pico-8 play session: hold → + tap 🅾

[t = 8 s] hold → ~8s, tap 🅾 ~14×
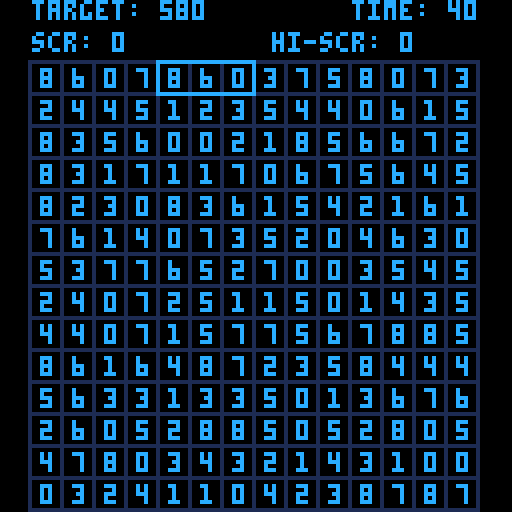

pico-8 cartridge
version 41
__lua__
splashShown = false
splashStartTime = 0
splashPosition = -10


function updateSplash()
    cls()
    if splashPosition < 50 then
        splashPosition = splashPosition + 0.8
    end

    print("copyright", 46, splashPosition, 12)
    print("graham coulby 2023", 28, splashPosition + 10, 12)
    yield()
end 

function startSplash()
    splashStartTIme = t()
    sfx(63)
    
    repeat
        updateSplash()
    until t() - splashStartTime > 3.5
    splashShown = true
end
splashScreen = cocreate(startSplash)

numbers = {}
delay = 20
counter = 0
cursor_pos = {i=1, j=1}
number_length = 5
score = 0
time = 0
time_limit = 30
game_started = false
menu_pos = 0
highscore = 0
in_menu = false
cartdata("gcou_number_hunter")

function startMusic(n)
    if(stat(57) == false) then
        music(n)
    end
end

function stopMusic()
    if(stat(57)== true) then
        music(-1)
    end
end

function create_random_number()
    local o = {}
    o.__index = self
    setmetatable(o, self)
    o.n = {}
    for i=1,number_length do
        o.n[i] = flr(rnd(9))
    end
    o.grid_pos = {i=flr(rnd(14-number_length+1)) + 1, j=flr(rnd(14-number_length+1)) + 1}
    o.set_grid_pos = function()
        o.grid_pos = {i=flr(rnd(14-number_length+1)) + 1, j=flr(rnd(14-number_length+1)) + 1}
    end
    return o
end

function generate_numbers(rnd_1)
    for i=1,14 do
        numbers[i] = {}
        for j=1,14 do
            if i == rnd_1.grid_pos.i and j == rnd_1.grid_pos.j then
                numbers[i][j] = rnd_1.n[1]
            elseif i == rnd_1.grid_pos.i and j == rnd_1.grid_pos.j + 1 and number_length > 1  then
                numbers[i][j] = rnd_1.n[2]
            elseif i == rnd_1.grid_pos.i and j == rnd_1.grid_pos.j + 2 and number_length > 2 then
                numbers[i][j] = rnd_1.n[3]
            elseif i == rnd_1.grid_pos.i and j == rnd_1.grid_pos.j + 3 and number_length > 3 then
                numbers[i][j] = rnd_1.n[4]
            elseif i == rnd_1.grid_pos.i and j == rnd_1.grid_pos.j + 4 and number_length > 4 then
                numbers[i][j] = rnd_1.n[5]
            else
                numbers[i][j] = flr(rnd(9))
            end
        end
    end
end

function print_numbers()
    for i=1,14 do
        for j=1,14 do
            if i == rnd_a.grid_pos.i and j == rnd_a.grid_pos.j then
                print(numbers[i][j], ((j)*8) + 2, ((i+1)*8) + 1, 12)
            elseif i == rnd_a.grid_pos.i and j == rnd_a.grid_pos.j + 1 and number_length > 1 then
                print(numbers[i][j], ((j)*8) + 2, ((i+1)*8) + 1, 12)
            elseif i == rnd_a.grid_pos.i and j == rnd_a.grid_pos.j + 2 and number_length > 2 then
                print(numbers[i][j], ((j)*8) + 2, ((i+1)*8) + 1, 12)
            elseif i == rnd_a.grid_pos.i and j == rnd_a.grid_pos.j + 3 and number_length > 3 then
                print(numbers[i][j], ((j)*8) + 2, ((i+1)*8) + 1, 12)
            elseif i == rnd_a.grid_pos.i and j == rnd_a.grid_pos.j + 4 and number_length > 4 then
                print(numbers[i][j], ((j)*8) + 2, ((i+1)*8) + 1, 12)
            else
                print(numbers[i][j], ((j)*8) + 2, ((i+1)*8) + 1, 12)
            end
        end
    end
end

function set_score(s)
    score = s
    if score < 0 then
        score = 0
    elseif score > dget(0) then
        if score < 32767 then
            dset(0, score)
            highscore = score
        else
            dset(0, 32767)
            highscore = 32767
        end
    end
end

function success()
    sfx(16)
    score += (time) + (menu_pos * 10)
    set_score(score)
    reset()
end

function fail()
    sfx(17)
    score -= time_limit + (menu_pos * 5)
    set_score(score)
    reset()
end

function move_cursor()
    
    if btnp(0) then
        sfx(18)
        cursor_pos.i -= 1
        if cursor_pos.i < 1 then
            cursor_pos.i = 1
        end
    elseif btnp(1) then
        sfx(18)
        cursor_pos.i += 1
        if cursor_pos.i > (14 - number_length) + 1 then
            cursor_pos.i = (14 - number_length) + 1
        end
    elseif btnp(2) then
        sfx(18)
        cursor_pos.j -= 1
        if cursor_pos.j < 1 then
            cursor_pos.j = 1
        end
    elseif btnp(3) then
        sfx(18)
        cursor_pos.j += 1
        if cursor_pos.j > 14  then
            cursor_pos.j = 14
        end
    elseif btnp(4) then
        if cursor_pos.i == rnd_a.grid_pos.j and cursor_pos.j == rnd_a.grid_pos.i then
            success()
        else
            fail()
        end
    end
end

function draw_cursor()
    rect((cursor_pos.i*8)-1, ((cursor_pos.j+1)*8)-1, (cursor_pos.i*8) -1 + (number_length * 8), ((cursor_pos.j+1)*8)-1+ 8, 12)
end

function reset()
    time = time_limit + (menu_pos * 5)
    rnd_a = create_random_number()
    generate_numbers(rnd_a)
end

function _init()
    cls()
end


function _update()
    if not game_started then
        coresume(splashScreen)
        if costatus(splashScreen) == "dead" then
            in_menu = true
            if(btnp(0) or btnp(2)) then
                menu_pos = menu_pos - 1
                if menu_pos < 0 then
                    menu_pos = 4
                end
            end
            if(btnp(1) or btnp(3)) then
                menu_pos = menu_pos + 1
                if menu_pos > 4 then
                    menu_pos = 0
                end
            end
            if btnp(4) then
                if menu_pos == 0 then
                    number_length = 5
                elseif menu_pos == 1 then
                    number_length = 4
                elseif menu_pos == 2 then
                    number_length = 3
                elseif menu_pos == 3 then
                    number_length = 2
                elseif menu_pos == 4 then
                    number_length = 1
                end
                reset()
                
                game_started = true
            end
        end
    else
        if counter % delay == 0 then
            counter = 0
            
            -- rnd_a.set_grid_pos()
            generate_numbers(rnd_a)
            time -= 1
            if time == 0 then
                time = time_limit
                fail()
            end
        end
        counter += 1
        move_cursor()
    end
end

function draw_menu()
    cls()
    
    rectfill(8, menu_pos*8+15, 98, menu_pos*8+21, 1)
    print("welcome to number hunt!", 8, 0, 12)
    print("-----------------------", 8, 8, 12)
    print("very easy (find 5)", 8, 16, 12)
    print("easy (find 4)", 8, 24, 12)
    print("medium (find 3)", 8, 32, 12)
    print("hard (find 2)", 8, 40, 12)
    print("very hard (find 1)", 8, 48, 12)

    
    print("select level with ⬆️ and ⬇️", 8, 64, 12)
    print("then press 🅾️ to start", 8, 72, 12)
end

function _draw()
    if not  game_started then
        if in_menu then
            draw_menu()
        end
    else
        cls()
        startMusic(0)
        s = ""
        for i=1,number_length do
            s = s..rnd_a.n[i]
        end
        print("target: "..s, 8, 0, 12)
        print("scr: "..score, 8, 8, 12)
        print("time: "..time, 88, 0, 12)
        local hs = dget(0)
        if hs < 32767 then
            print("hi-scr: "..hs, 68, 8, 12)
            
        else
            print("hi-scr:★★★", 68, 8, 12)
        end
        
        map(0,0)
        draw_cursor()
        print_numbers()
    end
    
end
__gfx__
00000000000000011000000100000000000000010000000000000000000000000000000000000000000000000000000000000000000000000000000000000000
00000000000000011000000100000000000000010000000000000000000000000000000000000000000000000000000000000000000000000000000000000000
00700700000000011000000100000000000000010000000000000000000000000000000000000000000000000000000000000000000000000000000000000000
00077000000000011000000100000000000000010000000000000000000000000000000000000000000000000000000000000000000000000000000000000000
00077000000000011000000100000000000000010000000000000000000000000000000000000000000000000000000000000000000000000000000000000000
00700700000000011000000100000000000000010000000000000000000000000000000000000000000000000000000000000000000000000000000000000000
00000000000000011000000100000000000000010000000000000000000000000000000000000000000000000000000000000000000000000000000000000000
00000000111111111111111111111111000000010000000100000000000000000000000000000000000000000000000000000000000000000000000000000000
__map__
0000000000000000000000000000000000000000000000000000000000000000000000000000000000000000000000000000000000000000000000000000000000000000000000000000000000000000000000000000000000000000000000000000000000000000000000000000000000000000000000000000000000000000
0503030303030303030303030303030000000000000000000000000000000000000000000000000000000000000000000000000000000000000000000000000000000000000000000000000000000000000000000000000000000000000000000000000000000000000000000000000000000000000000000000000000000000
0401010101010101010101010101010000000000000000000000000000000000000000000000000000000000000000000000000000000000000000000000000000000000000000000000000000000000000000000000000000000000000000000000000000000000000000000000000000000000000000000000000000000000
0401010101010101010101010101010000000000000000000000000000000000000000000000000000000000000000000000000000000000000000000000000000000000000000000000000000000000000000000000000000000000000000000000000000000000000000000000000000000000000000000000000000000000
0401010101010101010101010101010000000000000000000000000000000000000000000000000000000000000000000000000000000000000000000000000000000000000000000000000000000000000000000000000000000000000000000000000000000000000000000000000000000000000000000000000000000000
0401010101010101010101010101010000000000000000000000000000000000000000000000000000000000000000000000000000000000000000000000000000000000000000000000000000000000000000000000000000000000000000000000000000000000000000000000000000000000000000000000000000000000
0401010101010101010101010101010000000000000000000000000000000000000000000000000000000000000000000000000000000000000000000000000000000000000000000000000000000000000000000000000000000000000000000000000000000000000000000000000000000000000000000000000000000000
0401010101010101010101010101010000000000000000000000000000000000000000000000000000000000000000000000000000000000000000000000000000000000000000000000000000000000000000000000000000000000000000000000000000000000000000000000000000000000000000000000000000000000
0401010101010101010101010101010000000000000000000000000000000000000000000000000000000000000000000000000000000000000000000000000000000000000000000000000000000000000000000000000000000000000000000000000000000000000000000000000000000000000000000000000000000000
0401010101010101010101010101010000000000000000000000000000000000000000000000000000000000000000000000000000000000000000000000000000000000000000000000000000000000000000000000000000000000000000000000000000000000000000000000000000000000000000000000000000000000
0401010101010101010101010101010000000000000000000000000000000000000000000000000000000000000000000000000000000000000000000000000000000000000000000000000000000000000000000000000000000000000000000000000000000000000000000000000000000000000000000000000000000000
0401010101010101010101010101010000000000000000000000000000000000000000000000000000000000000000000000000000000000000000000000000000000000000000000000000000000000000000000000000000000000000000000000000000000000000000000000000000000000000000000000000000000000
0401010101010101010101010101010000000000000000000000000000000000000000000000000000000000000000000000000000000000000000000000000000000000000000000000000000000000000000000000000000000000000000000000000000000000000000000000000000000000000000000000000000000000
0401010101010101010101010101010000000000000000000000000000000000000000000000000000000000000000000000000000000000000000000000000000000000000000000000000000000000000000000000000000000000000000000000000000000000000000000000000000000000000000000000000000000000
0401010101010101010101010101010000000000000000000000000000000000000000000000000000000000000000000000000000000000000000000000000000000000000000000000000000000000000000000000000000000000000000000000000000000000000000000000000000000000000000000000000000000000
0401010101010101010101010101010000000000000000000000000000000000000000000000000000000000000000000000000000000000000000000000000000000000000000000000000000000000000000000000000000000000000000000000000000000000000000000000000000000000000000000000000000000000
